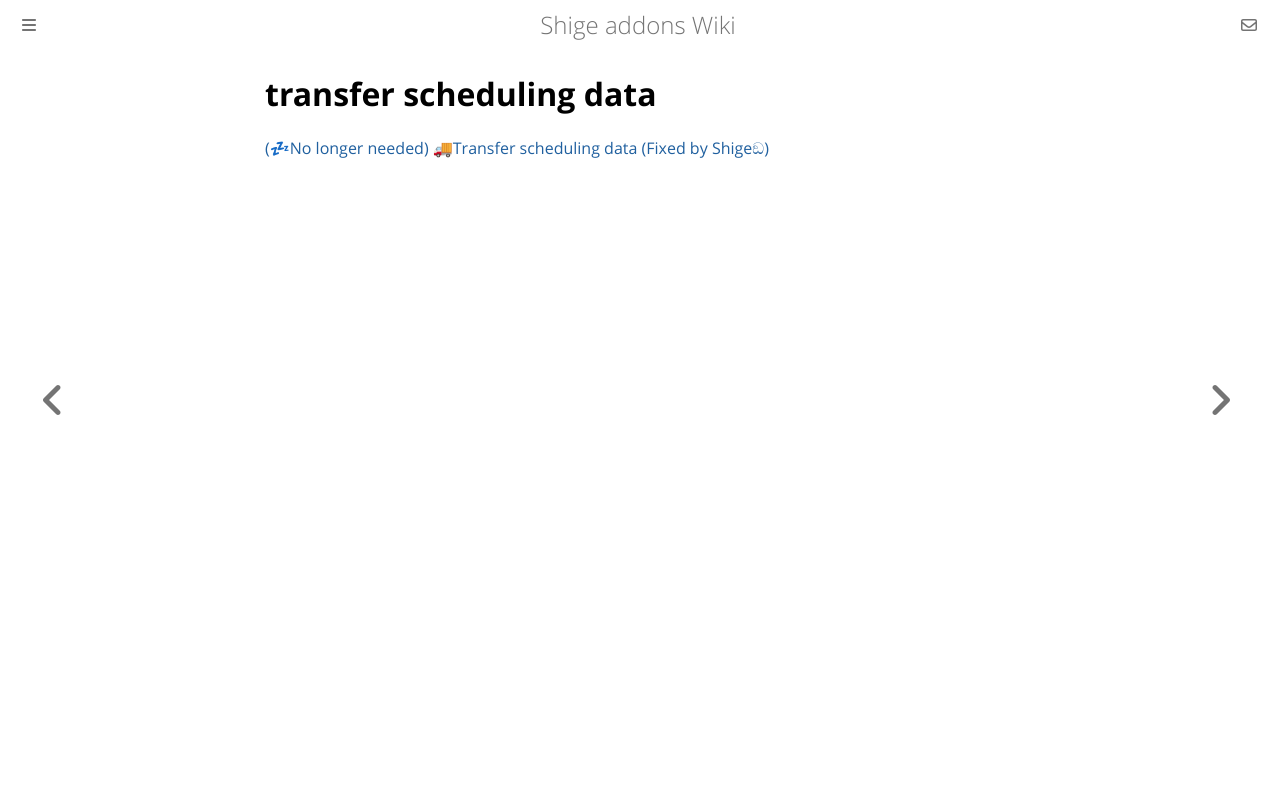

repository: shigeyukey/shige-addons-wiki · page: transfer-scheduling-data.html · generator: mdbook

# transfer scheduling data

[(💤No longer needed) 🚚Transfer scheduling data (Fixed by Shigeඞ)	](https://ankiweb.net/shared/info/274502770)
